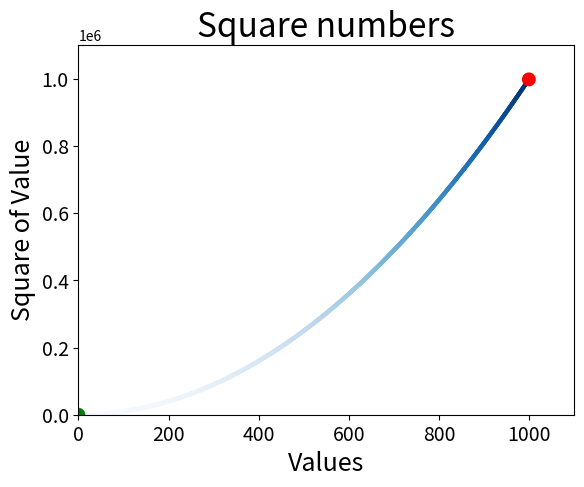

Generate this figure with matplotlib:
# Making a scatter plot Emphasizing points
# The scatter() function takes a list of x values and a list of y values,
# and a variety of optional arguments. The s=10 argument controls
# the size of each point.
import matplotlib.pyplot as plt

x_values= list(range(1000))
squares=[x**2 for x in x_values]
# A colormap varies the point colors from one shade to another,
# based on a certain value for each point. The value used to
# determine the color of each point is passed to the c argument, and
# the cmap argument specifies which colormap to use.
# The edgecolor='none' argument removes the black outline
# from each point.

plt.scatter(x_values, squares,c=squares,cmap=plt.cm.Blues,edgecolor='none',s=10)

# Csutomizing plots
# Plots can be customized in a wide variety of ways. Just
# about any element of a plot can be customized.
# Adding titles and labels and scaling axes

# Empasizing points
# You can plot as much data as you want on one plot. Here we re-
# plot the first and last points larger to emphasize them.
plt.scatter(x_values[0], squares[0],c='green',edgecolors='none',s=100)
plt.scatter(x_values[-1], squares[-1],c='red',edgecolors='none',s=100)

plt.title('Square numbers',fontsize=24)
plt.xlabel('Values',fontsize=18)
plt.ylabel('Square of Value',fontsize=18)
plt.tick_params(axis='both',which ='major',labelsize=14)

# Removing axes
# You can customize or remove axes entirely. Here’s how to access
# each axis, and hide it.
# plt.axes().get_xaxis().set_visible(False) # To remove x-axis
# plt.axes().get_yaxis().set_visible(False) # To remove y-axis

plt.axis([0,1100,0,1100000])

# Setting a custom figure size
# You can make your plot as big or small as you want. Before
# plotting your data, add the following code. The dpi argument is
# optional; if you don’t know your system’s resolution you can omit
# the argument and adjust the figsize argument accordingly.
# plt.figure(dpi=128,figsize=(10,6))

# Saving a plot
# The matplotlib viewer has an interactive save button, but you can
# also save your visualizations programmatically. To do so, replace
# plt.show() with plt.savefig(). The bbox_inches='tight'
# argument trims extra whitespace from the plot.
plt.savefig('squares.png',bbox_inches='tight')

plt.show()
